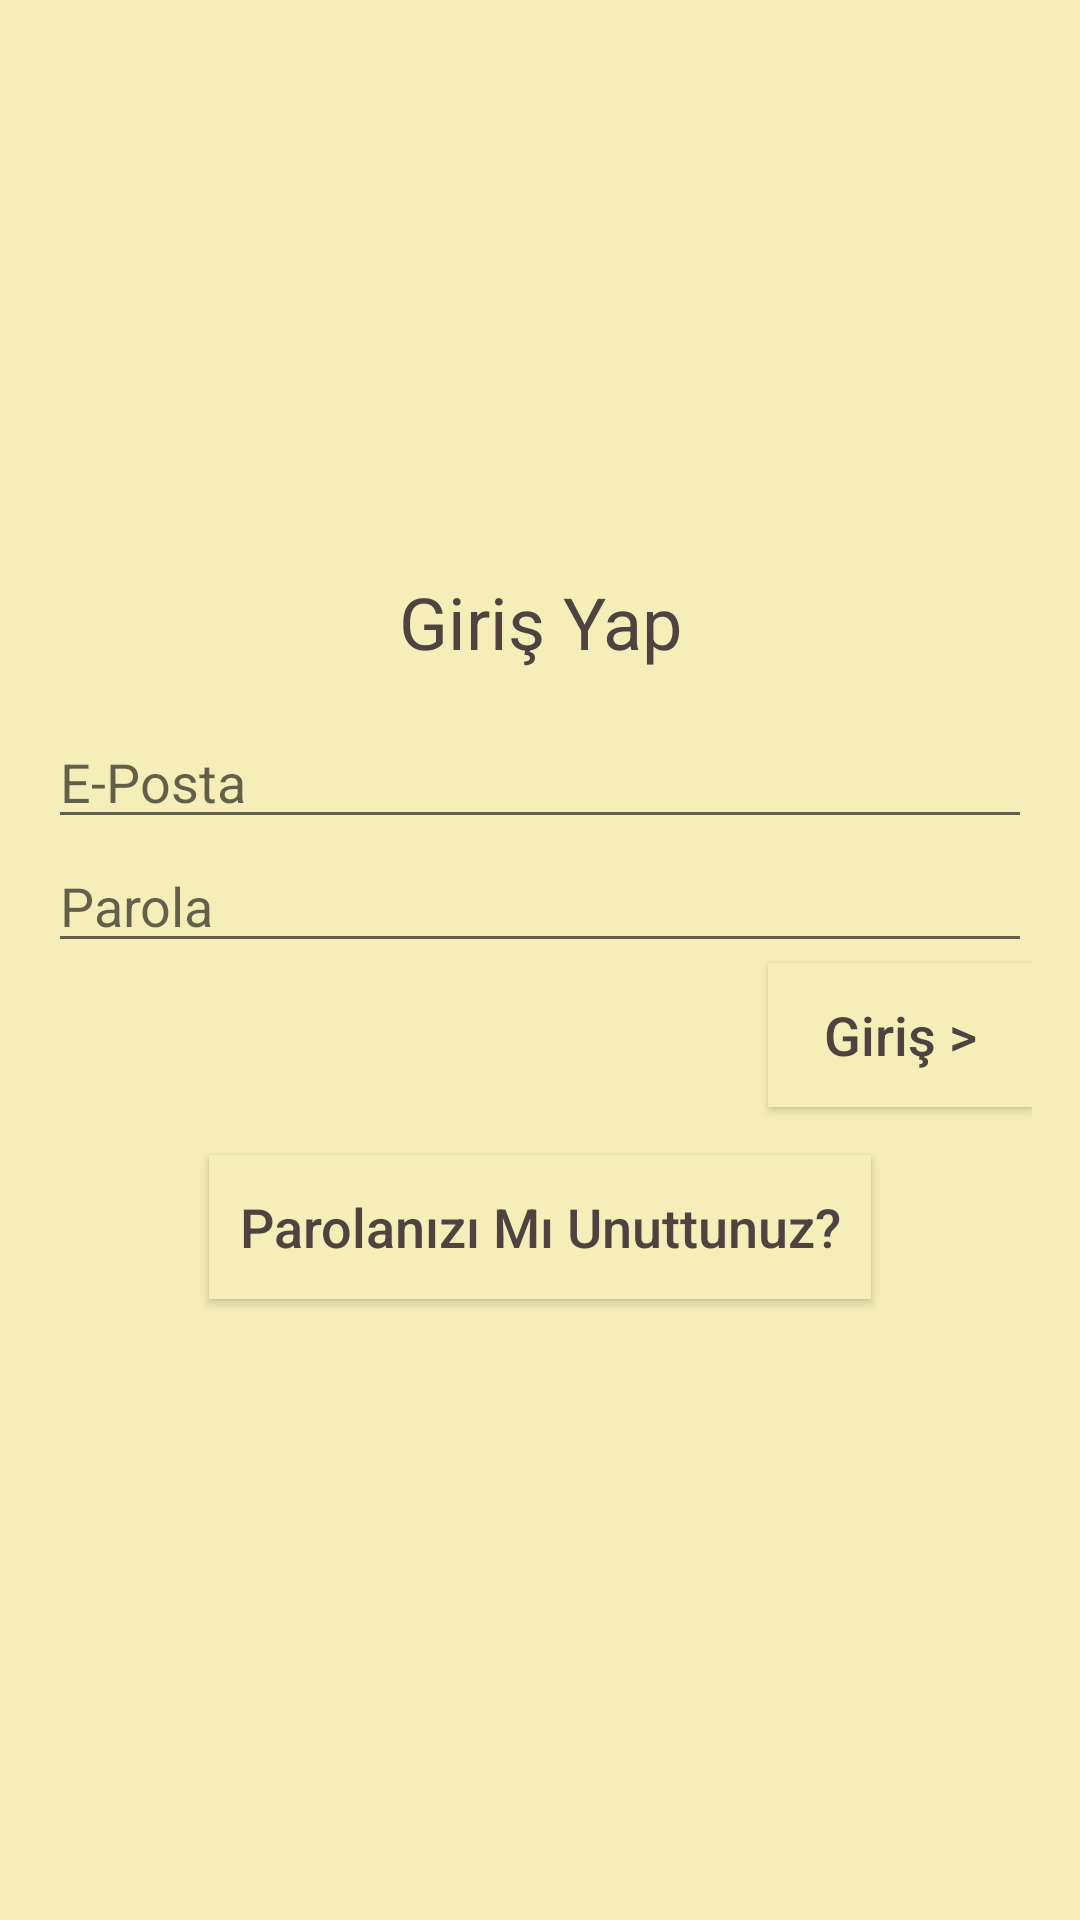

This screen was rendered from an Android layout file. Write that file and the resources it references.
<!-- AndroidManifest.xml: application theme AppTheme -->
<!-- res/layout/activity_login.xml -->
<?xml version="1.0" encoding="utf-8"?>
<RelativeLayout xmlns:android="http://schemas.android.com/apk/res/android"
    xmlns:tools="http://schemas.android.com/tools"
    android:id="@+id/activity_login"
    android:layout_width="match_parent"
    android:layout_height="match_parent"
    android:paddingBottom="@dimen/activity_vertical_margin"
    android:paddingLeft="@dimen/activity_horizontal_margin"
    android:paddingRight="@dimen/activity_horizontal_margin"
    android:paddingTop="@dimen/activity_vertical_margin"
    android:background="@color/colorPrimary"
    tools:context="otomasyon.kafeotomasyonu.LoginActivity">

    <LinearLayout
        android:layout_width="match_parent"
        android:layout_height="wrap_content"
        android:orientation="vertical"
        android:layout_centerVertical="true"
        android:layout_centerHorizontal="true"
        android:id="@+id/linearLayout">

        <TextView
            android:text="@string/girisyap"
            android:layout_width="match_parent"
            android:layout_height="wrap_content"
            style="@style/basliklar"/>

        <EditText
            android:layout_width="match_parent"
            android:layout_height="wrap_content"
            android:inputType="textEmailAddress"
            android:ems="10"
            android:id="@+id/et_mail"
            android:hint="@string/mail"
            android:textColor="@color/colorPrimaryDark"
            android:textSize="@dimen/normalyazi"/>

        <EditText
            android:layout_width="match_parent"
            android:layout_height="wrap_content"
            android:inputType="textPassword"
            android:ems="10"
            android:id="@+id/et_parola"
            android:layout_weight="1"
            android:hint="@string/parola"
            android:textColor="@color/colorPrimaryDark"
            android:textSize="@dimen/normalyazi"/>

        <Button
            android:text="@string/giris"
            android:layout_width="wrap_content"
            android:layout_height="wrap_content"
            android:id="@+id/btn_giris"
            style="@style/butonlar"/>

        <Button
            android:text="@string/parolasifirla"
            android:layout_width="wrap_content"
            android:layout_height="wrap_content"
            android:id="@+id/btn_parolasifirla"
            android:layout_gravity="center"
            style="@style/butonlar"
            android:layout_margin="@dimen/activity_horizontal_margin"/>
        <ProgressBar
            android:layout_width="wrap_content"
            android:layout_height="wrap_content"
            android:layout_gravity="center"
            android:id="@+id/pb_login"
            android:visibility="gone"
            android:padding="@dimen/activity_horizontal_margin"/>

    </LinearLayout>

</RelativeLayout>
<!-- resources referenced by this layout -->
<resources>
  <color name="colorPrimary">#f5eeb8</color>
  <color name="colorPrimaryDark">#4e4341</color>
  <dimen name="activity_horizontal_margin">16dp</dimen>
  <dimen name="activity_vertical_margin">16dp</dimen>
  <dimen name="normalyazi">18sp</dimen>
  <string name="giris">Giriş &gt;</string>
  <string name="girisyap">Giriş Yap</string>
  <string name="mail">E-Posta</string>
  <string name="parola">Parola</string>
  <string name="parolasifirla">Parolanızı Mı Unuttunuz?</string>
  <style name="basliklar">
          <item name="android:textSize">@dimen/basliklar</item>
          <item name="android:paddingBottom">@dimen/baslikpaddingbottom</item>
          <item name="android:gravity">center</item>
          <item name="android:textColor">@color/colorPrimaryDark</item>
      </style>
  <style name="butonlar">
          <item name="android:textSize">@dimen/butonlar</item>
          <item name="android:layout_gravity">right</item>
          <item name="android:textColor">@color/colorPrimaryDark</item>
          <item name="android:textAllCaps">false</item>
          <item name="android:background">@drawable/butonarkaplanlari</item>
      </style>
  <style name="AppTheme" parent="Theme.AppCompat.Light.NoActionBar">
          <item name="colorPrimary">@color/colorPrimary</item>
          <item name="colorPrimaryDark">@color/colorPrimaryDark</item>
          <item name="colorAccent">@color/colorPrimaryDark</item>
          <item name="android:statusBarColor">#000000</item>
      </style>
  <dimen name="basliklar">24sp</dimen>
  <dimen name="baslikpaddingbottom">15dp</dimen>
  <dimen name="butonlar">18sp</dimen>
  <!-- drawable butonarkaplanlari (drawable) -->
  <?xml version="1.0" encoding="utf-8"?>
  <shape xmlns:android="http://schemas.android.com/apk/res/android" android:shape="rectangle" >
      <corners
          android:radius="0dp"
      />
      <solid
          android:color="#f5eeb8"
      />
      <padding
          android:left="10dp"
          android:top="10dp"
          android:right="10dp"
          android:bottom="10dp"
      />
  </shape>
</resources>
